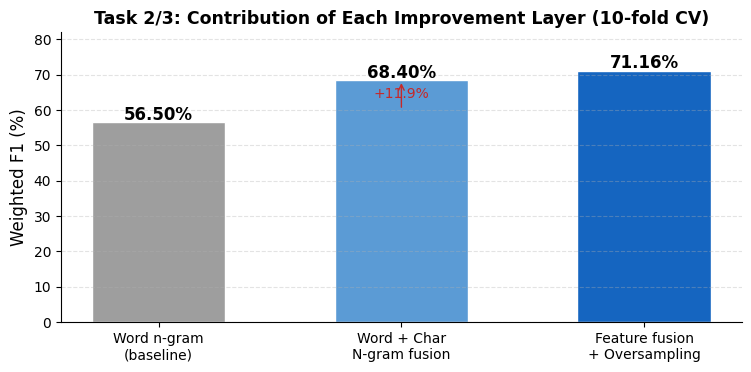

Reproduce this figure in Python.
import matplotlib
matplotlib.use('Agg')
import matplotlib.pyplot as plt
import numpy as np

plt.rcParams['font.family'] = 'DejaVu Sans'

# Task 2/3 three-stage improvement
fig, ax = plt.subplots(figsize=(7.6, 3.8), dpi=150)
stages = ['Word n-gram\n(baseline)', 'Word + Char\nN-gram fusion', 'Feature fusion\n+ Oversampling']
f1 = [56.50, 68.40, 71.16]
colors = ['#9E9E9E', '#5B9BD5', '#1565C0']
bars = ax.bar(stages, f1, color=colors, width=0.55, edgecolor='white')
for b, v in zip(bars, f1):
    ax.text(b.get_x()+b.get_width()/2, v+0.8, f'{v:.2f}%', ha='center', fontsize=12, fontweight='bold')
# gain arrows
ax.annotate('', xy=(1, 68.4), xytext=(1, 60), arrowprops=dict(arrowstyle='->', color='#C62828'))
ax.text(1, 63.5, '+11.9%', ha='center', fontsize=10, color='#C62828')
ax.set_ylabel('Weighted F1 (%)', fontsize=12)
ax.set_title('Task 2/3: Contribution of Each Improvement Layer (10-fold CV)', fontsize=12.5, fontweight='bold')
ax.set_ylim(0, 82)
ax.spines['top'].set_visible(False)
ax.spines['right'].set_visible(False)
ax.grid(axis='y', linestyle='--', alpha=0.35)
plt.tight_layout()
out = r'C:\Users\pzy\Documents\Master-ddl\metrix\group_work\NFR_classification_project\ppt_slides\chart_task23.png'
plt.savefig(out, dpi=150, bbox_inches='tight', facecolor='white')
print('saved', out)
